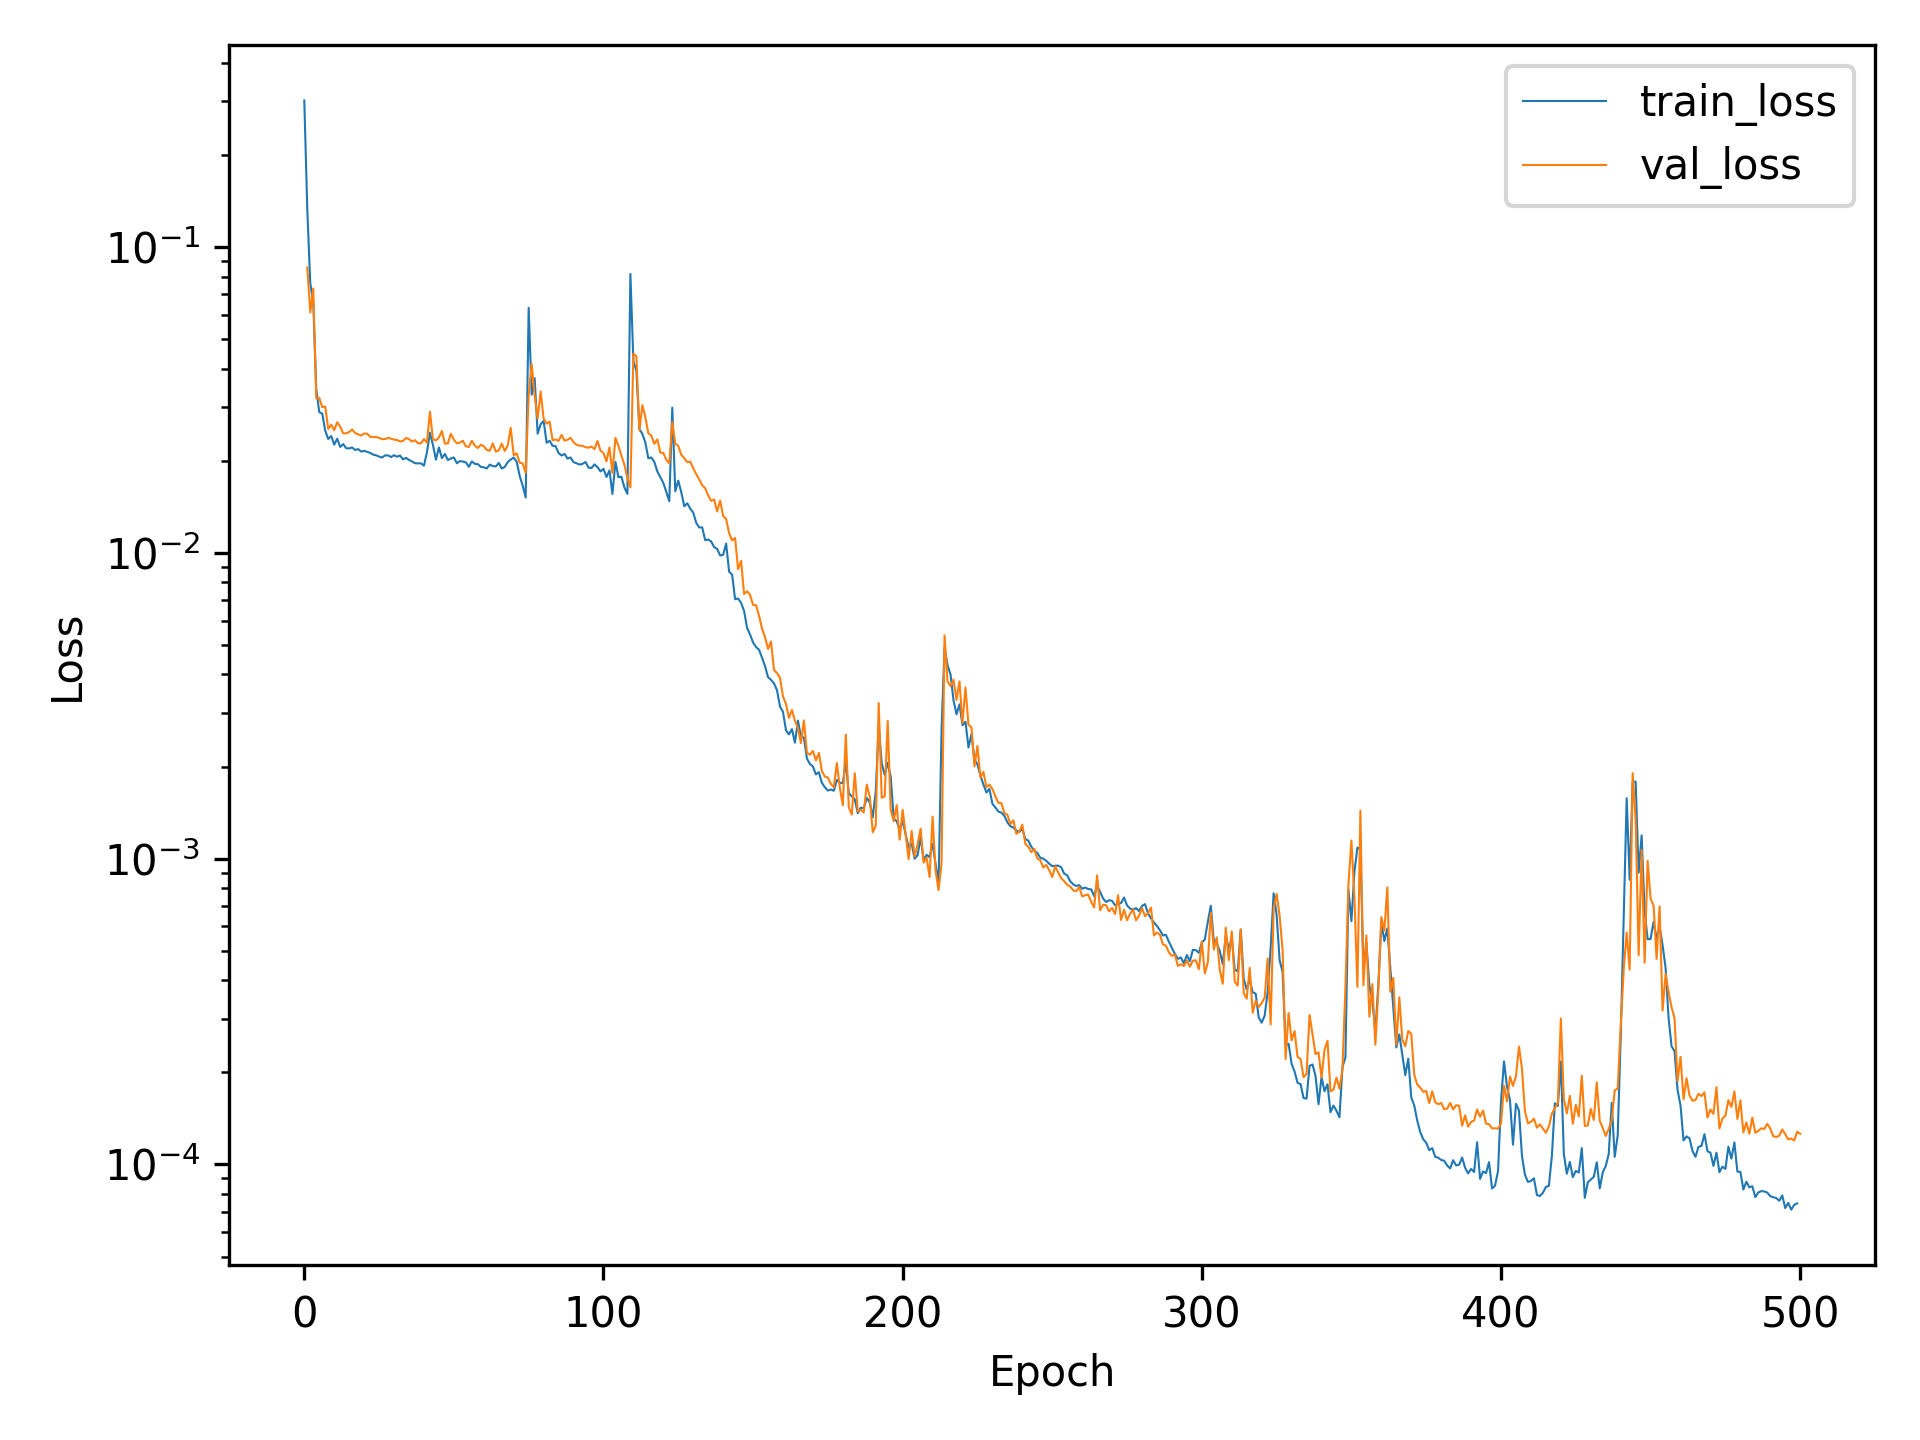

The file beside this chart, header and first rows:
, train_loss, val_loss
0, 0.3013, 
1, 0.1331, 0.08571
2, 0.0761, 0.06103
3, 0.06572, 0.07313
4, 0.03425, 0.03196
5, 0.02884, 0.0321
6, 0.02851, 0.02994
7, 0.02507, 0.03009
8, 0.02357, 0.0254
9, 0.02408, 0.02624
10, 0.02256, 0.02517
11, 0.02361, 0.02673
12, 0.02218, 0.02584
13, 0.02266, 0.0246
14, 0.02197, 0.02457
15, 0.02194, 0.02483
16, 0.02209, 0.0253
17, 0.02168, 0.02464
18, 0.02183, 0.02439
19, 0.02143, 0.02417
20, 0.02153, 0.02453
21, 0.02139, 0.02453
22, 0.02122, 0.02396
23, 0.02094, 0.02391
24, 0.02083, 0.02391
25, 0.02064, 0.02375
26, 0.02048, 0.02353
27, 0.02082, 0.02354
28, 0.02081, 0.02376
29, 0.02056, 0.0236
30, 0.02085, 0.02345
31, 0.02061, 0.02338
32, 0.0208, 0.02311
33, 0.0202, 0.02322
34, 0.02045, 0.02373
35, 0.02011, 0.02352
36, 0.01989, 0.02311
37, 0.01963, 0.02335
38, 0.0196, 0.02279
39, 0.01961, 0.0228
40, 0.01927, 0.02353
41, 0.02132, 0.0229
42, 0.02469, 0.02891
43, 0.02254, 0.02351
44, 0.02015, 0.0233
45, 0.0221, 0.02384
46, 0.0204, 0.02502
47, 0.02104, 0.02275
48, 0.0201, 0.02277
49, 0.02033, 0.0245
50, 0.0205, 0.02342
51, 0.01963, 0.0228
52, 0.01995, 0.02292
53, 0.01987, 0.02326
54, 0.01975, 0.02228
55, 0.0191, 0.02219
56, 0.01989, 0.02324
57, 0.01952, 0.02241
58, 0.01949, 0.02202
59, 0.0191, 0.02256
... 441 more rows
